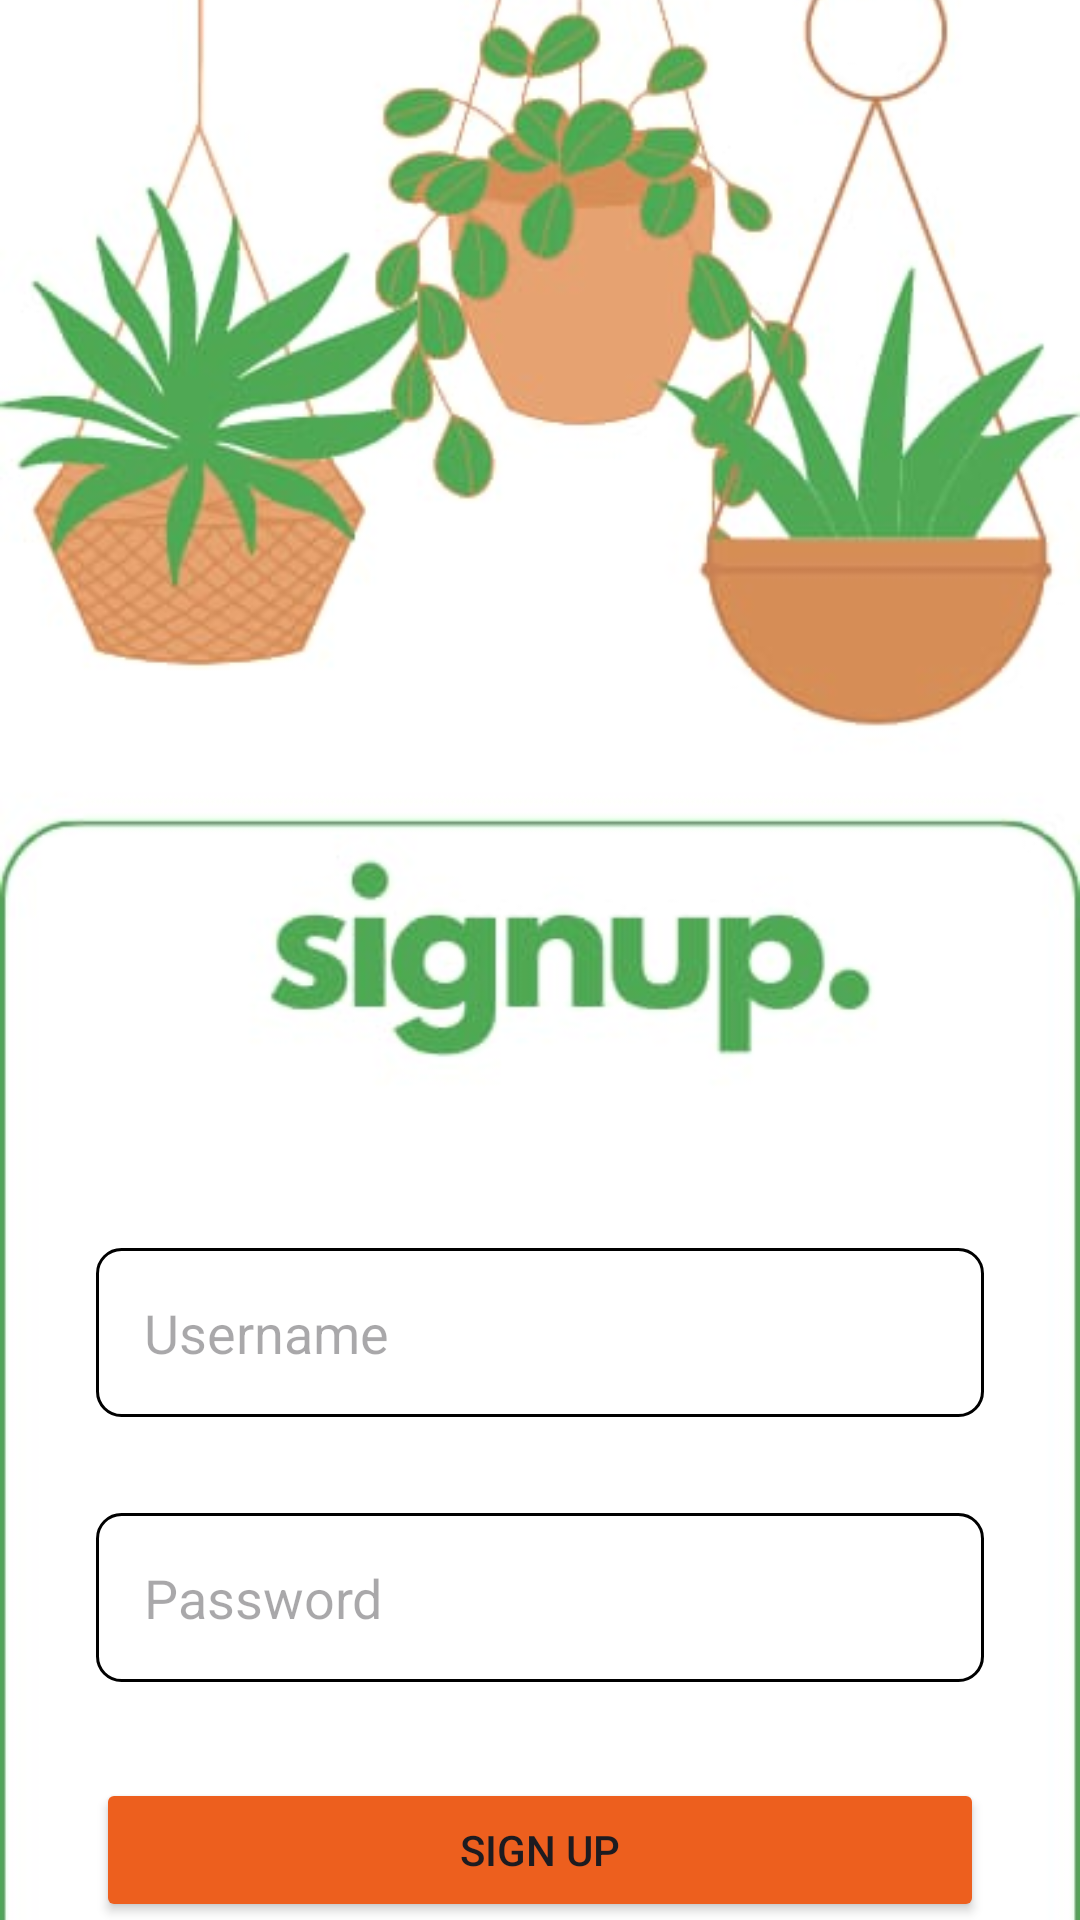

Layout XML and referenced resources for this Android screen:
<!-- AndroidManifest.xml: application theme Theme.TentangSaya -->
<!-- res/layout/activity_signup.xml -->
<?xml version="1.0" encoding="utf-8"?>
<androidx.constraintlayout.widget.ConstraintLayout xmlns:android="http://schemas.android.com/apk/res/android"
    xmlns:app="http://schemas.android.com/apk/res-auto"
    xmlns:tools="http://schemas.android.com/tools"
    android:layout_width="match_parent"
    android:layout_height="match_parent"
    tools:context=".SignupActivity">

    <ImageView
        android:id="@+id/signup_background"
        android:layout_width="match_parent"
        android:layout_height="match_parent"
        android:scaleType="centerCrop"
        app:layout_constraintBottom_toBottomOf="parent"
        app:layout_constraintEnd_toEndOf="parent"
        app:layout_constraintStart_toStartOf="parent"
        app:layout_constraintTop_toTopOf="parent"
        app:srcCompat="@drawable/signup" />

    <EditText
        android:id="@+id/signup_username"
        android:layout_width="0dp"
        android:layout_height="wrap_content"
        android:layout_marginStart="32dp"
        android:layout_marginTop="416dp"
        android:layout_marginEnd="32dp"
        android:background="@drawable/edit_text_border"
        android:ems="10"
        android:hint="Username"
        android:inputType="textPersonName"
        android:padding="16dp"
        app:layout_constraintEnd_toEndOf="parent"
        app:layout_constraintHorizontal_bias="1.0"
        app:layout_constraintStart_toStartOf="parent"
        app:layout_constraintTop_toTopOf="parent" />

    <EditText
        android:id="@+id/signup_password"
        android:layout_width="0dp"
        android:layout_height="wrap_content"
        android:layout_marginStart="32dp"
        android:layout_marginTop="32dp"
        android:layout_marginEnd="32dp"
        android:background="@drawable/edit_text_border"
        android:ems="10"
        android:hint="Password"
        android:inputType="textPassword"
        android:padding="16dp"
        app:layout_constraintEnd_toEndOf="parent"
        app:layout_constraintStart_toStartOf="parent"
        app:layout_constraintTop_toBottomOf="@+id/signup_username" />

    <Button
        android:id="@+id/signup_button"
        android:layout_width="0dp"
        android:layout_height="wrap_content"
        android:layout_marginStart="32dp"
        android:layout_marginTop="32dp"
        android:layout_marginEnd="32dp"
        android:backgroundTint="#ed5f1e"
        android:text="Sign Up"
        app:layout_constraintEnd_toEndOf="parent"
        app:layout_constraintStart_toStartOf="parent"
        app:layout_constraintTop_toBottomOf="@+id/signup_password" />

    <TextView
        android:id="@+id/login_redirect"
        android:layout_width="wrap_content"
        android:layout_height="wrap_content"
        android:layout_marginTop="32dp"
        android:text="Already Registered? Login"
        android:textColor="#ed5f1e"
        app:layout_constraintEnd_toEndOf="parent"
        app:layout_constraintStart_toStartOf="parent"
        app:layout_constraintTop_toBottomOf="@+id/signup_button" />

</androidx.constraintlayout.widget.ConstraintLayout>
<!-- resources referenced by this layout -->
<resources>
  <!-- drawable edit_text_border (drawable) -->
  <?xml version="1.0" encoding="utf-8"?>
  <shape xmlns:android="http://schemas.android.com/apk/res/android"
      android:shape="rectangle">
  
      <solid android:color="@android:color/white" /> <corners android:radius="8dp" /> <stroke
      android:width="1dp"  android:color="@color/black" /> </shape>
  <!-- drawable signup: jpg bitmap (drawable, 26652 bytes) -->
  <style name="Theme.TentangSaya" parent="Base.Theme.TentangSaya" />
  <style name="Base.Theme.TentangSaya" parent="Theme.Material3.DayNight.NoActionBar">
          
          <item name="colorPrimary">@color/orange</item>
          <item name="colorPrimaryVariant">@color/orange</item>
          <item name="android:statusBarColor">@color/orange</item>
      </style>
  <!-- not gathered from this repository: default colours our renderer supplied (Android Studio template values) -->
  <color name="black">#FF000000</color>
</resources>
